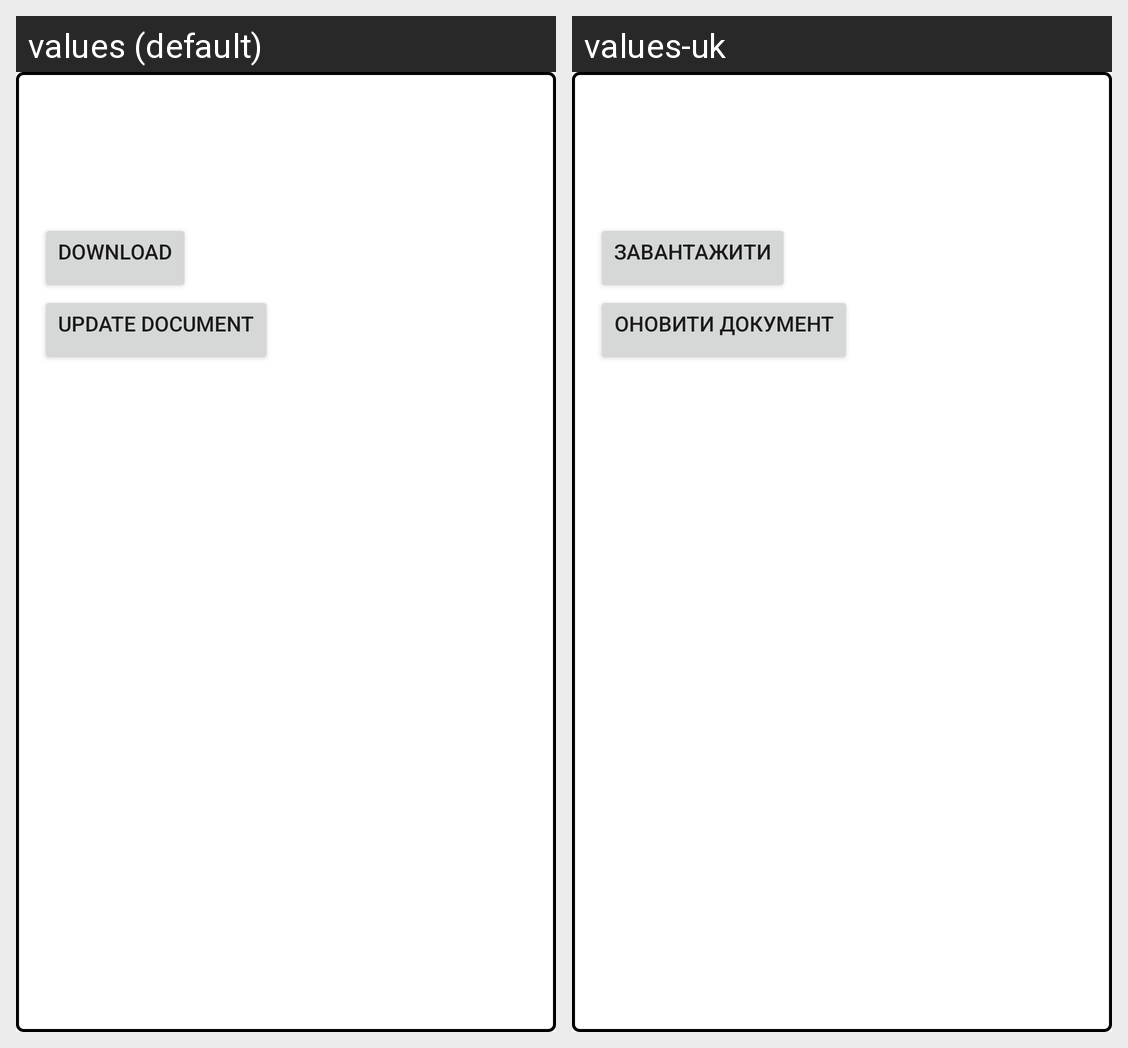

Strings drawn on this Android screen and how each of the app's shown locales translates them:
Android screen res/layout/document_item.xml rendered under 2 locales, left to right: values (default), values-uk. Device: Nexus 5 (rendered at 1080×1920; each locale shown at half size, 540×960, under a caption strip naming it); theme Theme.Lb5.
Strings drawn on this screen, with the default value and each locale's value (text and hints the layout hard-codes, and strings that could not be matched under every locale, appear in the picture but are not listed):

download
  values: Download
  values-uk: Завантажити

update_document
  values: Update Document
  values-uk: Оновити документ
